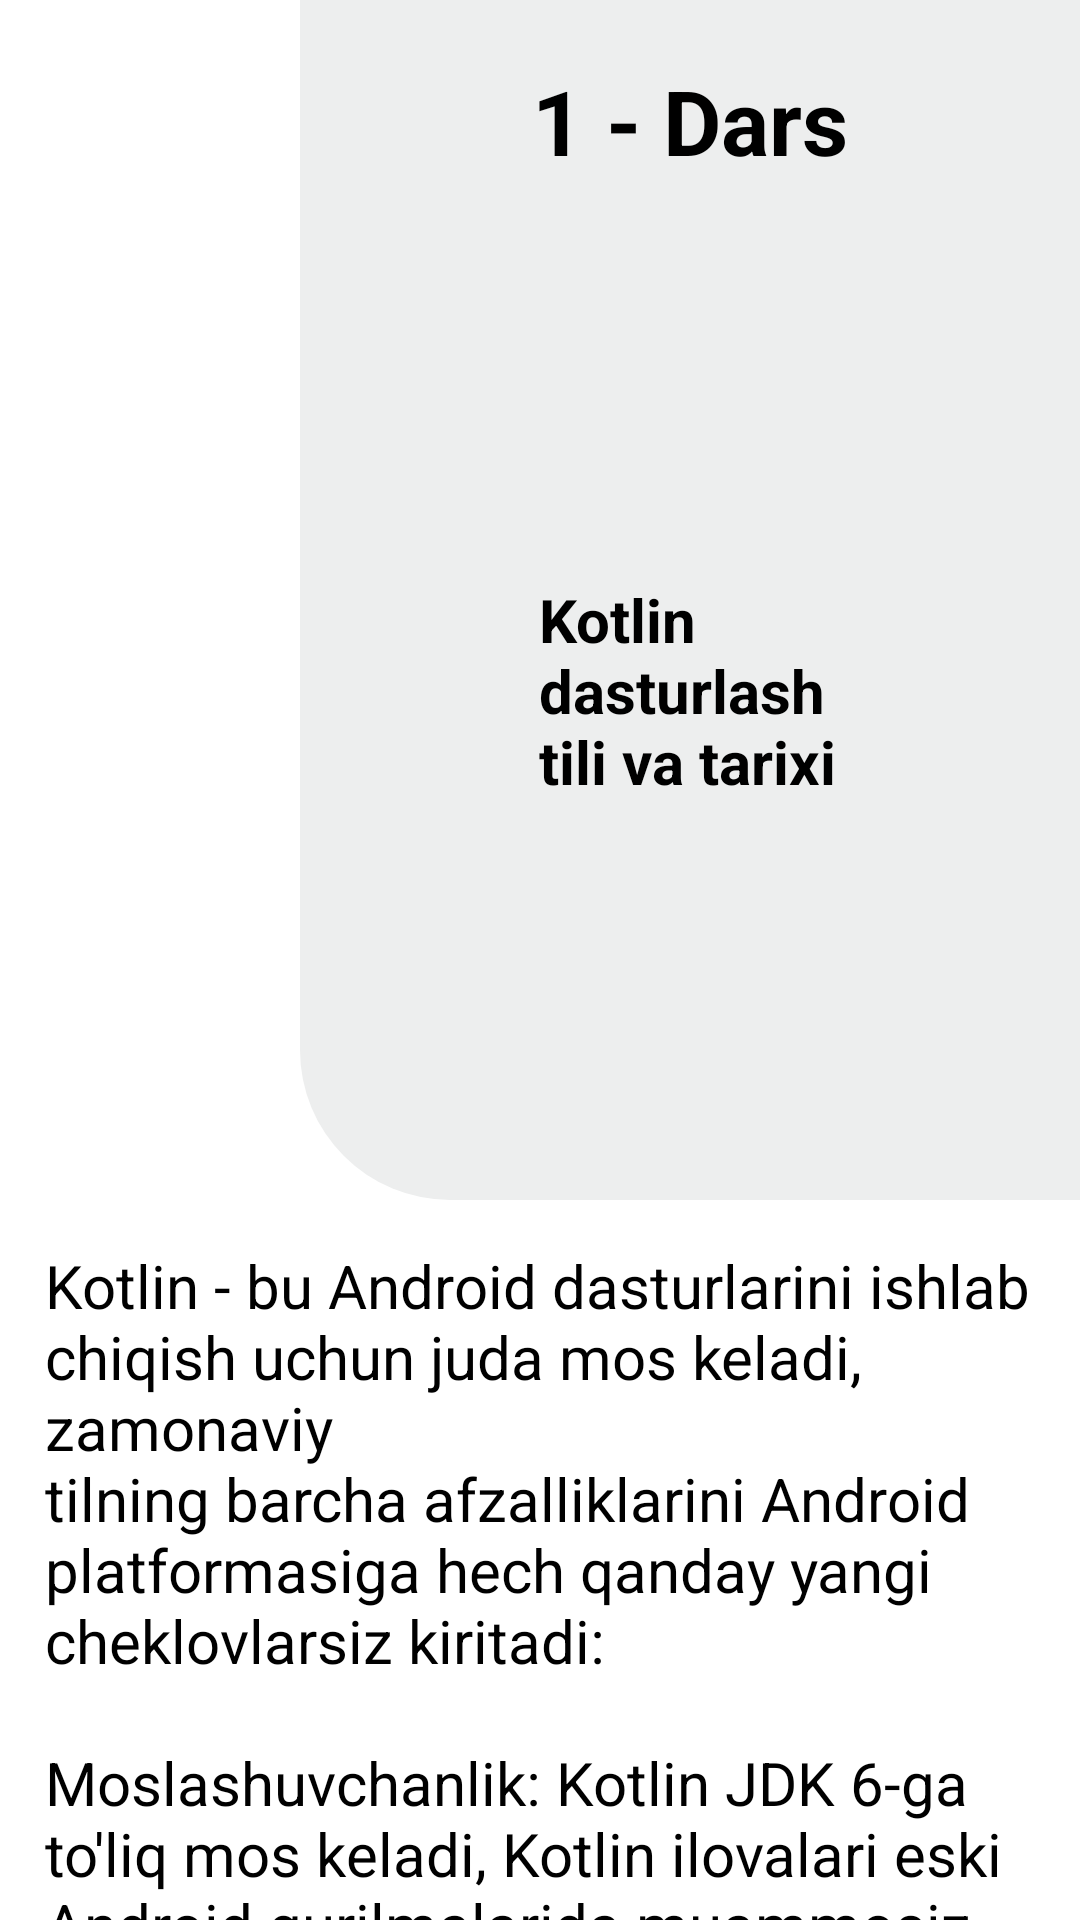

This screen was rendered from an Android layout file. Write that file and the resources it references.
<!-- AndroidManifest.xml: application theme Theme.PDPOnline -->
<!-- res/layout/fragment_lesson.xml -->
<?xml version="1.0" encoding="utf-8"?>
<RelativeLayout xmlns:android="http://schemas.android.com/apk/res/android"
    xmlns:app="http://schemas.android.com/apk/res-auto"
    xmlns:tools="http://schemas.android.com/tools"
    android:layout_width="match_parent"
    android:layout_height="match_parent"
    android:background="@color/white"
    tools:context=".Fragments.LessonFragment">

    <androidx.core.widget.NestedScrollView
        android:layout_width="match_parent"
        android:layout_height="match_parent">

        <androidx.constraintlayout.widget.ConstraintLayout
            android:layout_width="match_parent"
            android:layout_height="match_parent">

            <ImageView
                android:id="@+id/back"
                android:layout_width="50dp"
                android:layout_height="50dp"
                android:layout_margin="15sp"
                android:clickable="true"
                android:focusable="true"
                android:foreground="?attr/selectableItemBackground"
                android:padding="10dp"
                android:src="@drawable/ic_baseline_arrow_back_24"
                app:layout_constraintLeft_toLeftOf="parent"
                app:layout_constraintTop_toTopOf="parent"
                app:tint="@color/black" />

            <LinearLayout
                android:id="@+id/top_design"
                android:layout_width="260sp"
                android:layout_height="400dp"
                android:background="@drawable/lesson_top_corner"
                android:backgroundTint="#FFEDEEEE"
                android:orientation="vertical"
                app:layout_constraintRight_toRightOf="parent"
                app:layout_constraintTop_toTopOf="parent">

                <TextView
                    android:id="@+id/name_course12"
                    android:layout_width="match_parent"
                    android:layout_height="wrap_content"
                    android:layout_marginTop="20dp"
                    android:gravity="center"
                    android:text="1 - Dars"
                    android:textColor="@color/black"
                    android:textSize="30sp"
                    android:textStyle="bold" />

                <LinearLayout
                    android:layout_width="match_parent"
                    android:layout_height="match_parent"
                    android:gravity="center">

                    <TextView
                        android:id="@+id/lesson_theme"
                        android:layout_width="wrap_content"
                        android:layout_height="wrap_content"
                        android:text="@string/kotlin_dasturlash_tili_va_tarixi"
                        android:textColor="@color/black"
                        android:textSize="20sp"
                        android:textStyle="bold" />

                </LinearLayout>

            </LinearLayout>

            <LinearLayout
                android:layout_width="match_parent"
                android:layout_height="wrap_content"
                app:layout_constraintLeft_toLeftOf="parent"
                app:layout_constraintRight_toRightOf="parent"
                app:layout_constraintTop_toBottomOf="@id/top_design">

                <TextView
                    android:id="@+id/msg_text"
                    android:layout_width="match_parent"
                    android:layout_height="wrap_content"
                    android:padding="15sp"
                    android:text="@string/txt"
                    android:textColor="@color/black"
                    android:textSize="20sp" />

            </LinearLayout>


        </androidx.constraintlayout.widget.ConstraintLayout>

    </androidx.core.widget.NestedScrollView>

</RelativeLayout>
<!-- resources referenced by this layout -->
<resources>
  <color name="black">#FF000000</color>
  <color name="white">#FFFFFFFF</color>
  <!-- drawable lesson_top_corner (drawable) -->
  <?xml version="1.0" encoding="utf-8"?>
  <shape xmlns:android="http://schemas.android.com/apk/res/android">
  
      <corners
          android:bottomLeftRadius="50sp"/>
  
  </shape>
  <string name="kotlin_dasturlash_tili_va_tarixi">Kotlin \ndasturlash \ntili va tarixi</string>
  <string name="txt">Kotlin - bu Android dasturlarini ishlab \nchiqish uchun juda mos keladi, zamonaviy \ntilning barcha afzalliklarini Android \nplatformasiga hech qanday yangi\ncheklovlarsiz kiritadi:\n\nMoslashuvchanlik: Kotlin JDK 6-ga to\'liq mos keladi, Kotlin ilovalari eski Android qurilmalarida muammosiz ishlashini ta\'minlaydi. Kotlin vositasi Android Studio-da to\'liq qo\'llab-quvvatlanadi va Android OS tizimiga mos keladi.\n\nSamaradorlik: Kotlin loyihalarda bytekod tuzilishi tufayli Java-ga o\'xshash ekvivalent kabi tez ishlaydi. Kotlin-ning ichki funksiyalarini qo\'llab-quvvatlashi bilan lambdalardan foydalanadigan kod ko\'pincha Java-da yozilgan koddan tezroq ishlaydi.
  </string>
  <style name="Theme.PDPOnline" parent="Theme.MaterialComponents.DayNight.NoActionBar">
          
          <item name="colorPrimary">@color/purple_500</item>
          <item name="colorPrimaryVariant">@color/white</item>
          <item name="colorOnPrimary">@color/white</item>
          
          <item name="colorSecondary">@color/teal_200</item>
          <item name="colorSecondaryVariant">@color/teal_700</item>
          <item name="colorOnSecondary">@color/black</item>
          
          <item name="android:statusBarColor" tools:targetApi="l">?attr/colorPrimaryVariant</item>
          
      </style>
  <color name="purple_500">#FF6200EE</color>
  <color name="teal_200">#FF03DAC5</color>
  <color name="teal_700">#FF018786</color>
</resources>
